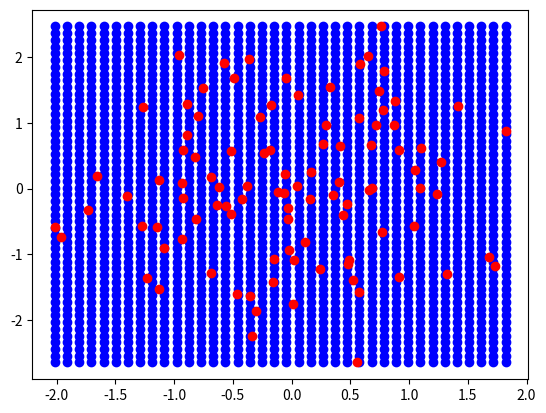

Python code for this plot:
"""Implementations of different models for IV regression.

Author: @Caioflp
"""
from typing import Literal

import numpy as np


class SGDIVProjectedLoss:
    """Implements a functional stochastic gradient descent algorithm for regression
    on IV problems.


    Notes
    -----
    In this formulation, the loss is computed after projecting onto Z, i.e.,
    .. math::
        R(h) = \mathbf{E} [\ell (r_0(Z), h(Z))],
    where :math:`r_0(Z) = \mathbf{E} [Y | Z]`.

    """
    def __init__(
        self,
        lr: Literal["inv_sqrt", "inv_n_samples"] = "inv_n_samples",
    ):
        pass

    def create_domain_grid(
        self,
        X: np.ndarray,
        step: float = 1E-1
    ) -> np.ndarray:
        """Creates a grid domain with the same dimensionality as X.

        This function returns an array of points which are the discretized
        version of the smallest hyperparallelepiped which contains the data in X.

        Parameters
        ----------
        X: np.ndarray
            A `(n, p)` dimensional array. In case `p` is 1, we also accept a
            `(n,)` dimensional array.

        Returns
        -------
        np.ndarray
            A `(N, p)` array, where N is the number of points of the
            discretization.

        """
        if len(X.shape) == 1:
            X = X[:, None]
        # For now, we only treat the case where the covariates have a single
        # dimension
        dim = X.shape[1]
        # assert dim == 1
        lower_bound = X.min(axis=0)
        upper_bound = X.max(axis=0)
        amplitude = upper_bound - lower_bound
        intervals = (
            np.linspace(lower_bound[i], upper_bound[i],
                        num=int(amplitude[i]/step))
            for i in range(dim)
        )
        separate_coordinates = np.meshgrid(*intervals)
        squished_separate_coordinates = [
            np.reshape(x, (-1, 1)) for x in separate_coordinates
        ]
        return np.hstack(squished_separate_coordinates)

    def fit(self, X: np.ndarray, Z: np.ndarray, Y: np.ndarray):
        """Fits the estimator to iid data.

        """

    def predict(self, X: np.ndarray):
        """Applies the fitted function to given inputs.

        """

if __name__ == "__main__":
    import matplotlib.pyplot as plt
    model = SGDIVProjectedLoss()

    rng = np.random.default_rng()
    sample = rng.normal(size=(100, 2))
    domain = model.create_domain_grid(sample, step=1E-1)
    assert (domain.min(axis=0) == sample.min(axis=0)).all()
    assert (domain.max(axis=0) == sample.max(axis=0)).all()

    plt.scatter(domain[:, 0], domain[:, 1], c="b")
    plt.scatter(sample[:, 0], sample[:, 1], c="r")
    plt.show()
